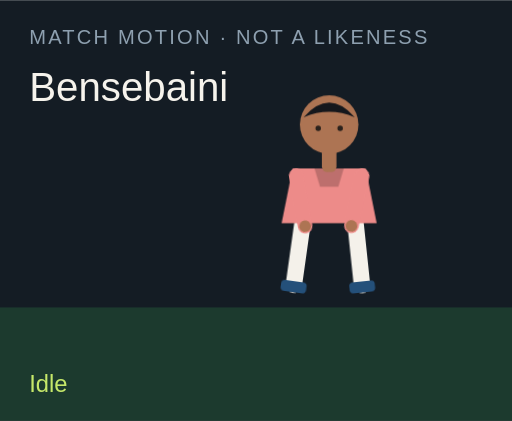
t = 0.00 s
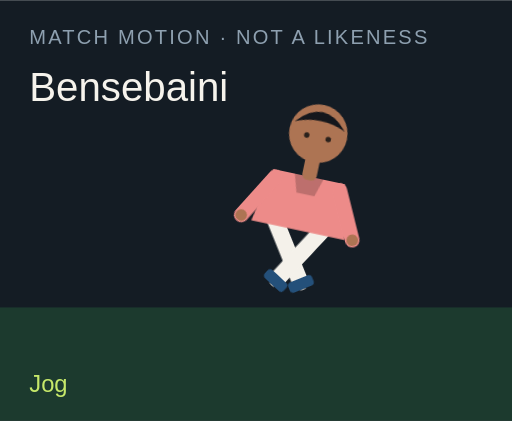
t = 1.50 s
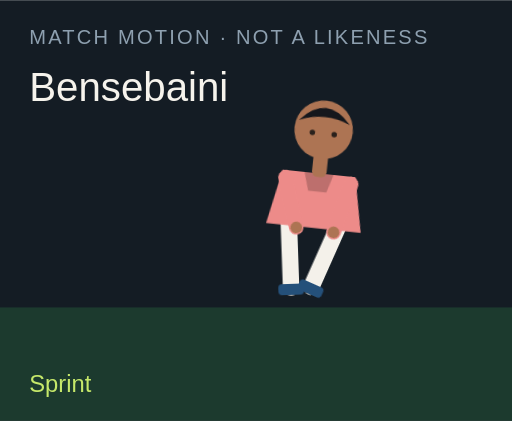
t = 3.00 s
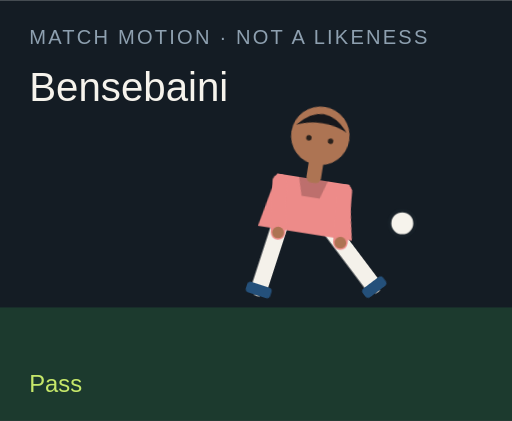
t = 4.50 s
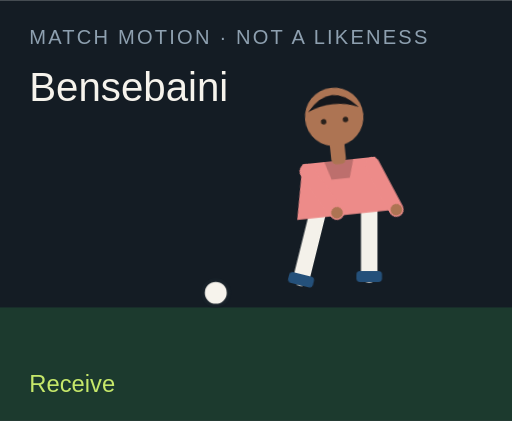
t = 6.00 s
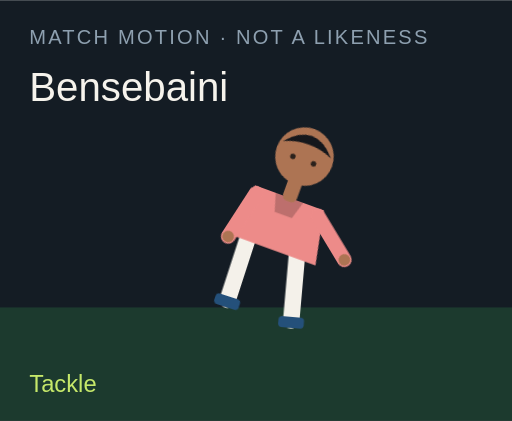
t = 7.50 s

The animated SVG that drew these frames (rendered in a browser with its animation timeline set to each time). Animation: 18 CSS @keyframes rules; one cycle of 9.00 s, repeats indefinitely.

<?xml version="1.0" encoding="UTF-8"?>
<svg xmlns="http://www.w3.org/2000/svg" viewBox="0 0 280 230" role="img">
  <style>@media (prefers-reduced-motion: reduce){animate,animateTransform{display:none}}</style>
  <rect width="280" height="230" fill="#141c24"/>
  <rect y="168" width="280" height="62" fill="#1c3a2e"/>
  <text x="16" y="24" fill="#8ea0b0" font-family="Arial,sans-serif" font-size="11" letter-spacing="1.2">MATCH MOTION · NOT A LIKENESS</text>
  <text x="16" y="55" fill="#f6f3ec" font-family="Impact,sans-serif" font-size="22">Bensebaini</text>
  <circle r="7" fill="#f6f3ec" stroke="#172028" stroke-width="2" id="motion-1802" cx="150" cy="160" opacity="0">
    
    
    
  </circle>
  <g transform="translate(132 40)">
    <g id="motion-1824" transform="rotate(0 48 90)">
      
      <g id="motion-1826" transform="translate(0 0)">
        
        <g transform="translate(34 78)"><g id="motion-1828" transform="rotate(8)"><path d="M0 0 V38" stroke="#f4f1ea" stroke-width="9" stroke-linecap="round"/><rect x="-7" y="36" width="14" height="6" rx="2" fill="#24507a"/></g></g>
        <g transform="translate(62 78)"><g id="motion-1830" transform="rotate(-6)"><path d="M0 0 V38" stroke="#f4f1ea" stroke-width="9" stroke-linecap="round"/><rect x="-7" y="36" width="14" height="6" rx="2" fill="#24507a"/></g></g>
        <path d="M28 52 h40 l6 30 H22 Z" fill="#ed8b89"/>
        <path d="M40 52 h16 l-3 10 H43 Z" fill="#000" opacity=".2"/>
        <g transform="translate(30 56)"><g id="motion-1832" transform="rotate(-10)"><path d="M0 0 V28" stroke="#ed8b89" stroke-width="8" stroke-linecap="round"/><circle cx="0" cy="28" r="3.2" fill="#ad7453"/></g></g>
        <g transform="translate(66 56)"><g id="motion-1834" transform="rotate(12)"><path d="M0 0 V28" stroke="#ed8b89" stroke-width="8" stroke-linecap="round"/><circle cx="0" cy="28" r="3.2" fill="#ad7453"/></g></g>
        <rect x="44" y="40" width="8" height="14" rx="3" fill="#ad7453"/>
        <circle cx="48" cy="28" r="16" fill="#ad7453"/>
        <path d="M34 24 Q48 8 62 24 Q48 18 34 24" fill="#15171c"/>
        <circle cx="42" cy="30" r="1.5" fill="#2a211c"/><circle cx="54" cy="30" r="1.5" fill="#2a211c"/>
      </g>
    </g>
  </g>
  <text x="16" y="214" fill="#c6e86a" font-family="Arial,sans-serif" font-size="13" opacity="1" id="motion-1806">Idle</text><text x="16" y="214" fill="#c6e86a" font-family="Arial,sans-serif" font-size="13" opacity="0" id="motion-1808">Jog</text><text x="16" y="214" fill="#c6e86a" font-family="Arial,sans-serif" font-size="13" opacity="0" id="motion-1810">Sprint</text><text x="16" y="214" fill="#c6e86a" font-family="Arial,sans-serif" font-size="13" opacity="0" id="motion-1812">Dribble</text><text x="16" y="214" fill="#c6e86a" font-family="Arial,sans-serif" font-size="13" opacity="0" id="motion-1814">Pass</text><text x="16" y="214" fill="#c6e86a" font-family="Arial,sans-serif" font-size="13" opacity="0" id="motion-1816">Shoot</text><text x="16" y="214" fill="#c6e86a" font-family="Arial,sans-serif" font-size="13" opacity="0" id="motion-1818">Receive</text><text x="16" y="214" fill="#c6e86a" font-family="Arial,sans-serif" font-size="13" opacity="0" id="motion-1820">Tackle</text><text x="16" y="214" fill="#c6e86a" font-family="Arial,sans-serif" font-size="13" opacity="0" id="motion-1822">Point</text>
<style>@keyframes track-1803{0%{cx:150px}11.1%{cx:156px}22.2%{cx:164px}33.300000000000004%{cx:142px}44.4%{cx:190px}55.60000000000001%{cx:250px}66.7%{cx:118px}77.8%{cx:150px}88.9%{cx:150px}100%{cx:150px}}@keyframes track-1804{0%{cy:160px}11.1%{cy:158px}22.2%{cy:154px}33.300000000000004%{cy:156px}44.4%{cy:148px}55.60000000000001%{cy:96px}66.7%{cy:160px}77.8%{cy:160px}88.9%{cy:160px}100%{cy:160px}}@keyframes track-1805{0%{opacity:0}11.1%{opacity:0}22.2%{opacity:0}33.300000000000004%{opacity:1}44.4%{opacity:1}55.60000000000001%{opacity:1}66.7%{opacity:1}77.8%{opacity:0}88.9%{opacity:0}100%{opacity:0}}@keyframes track-1807{0%{opacity:1}11.1%{opacity:0}22.2%{opacity:0}33.300000000000004%{opacity:0}44.4%{opacity:0}55.60000000000001%{opacity:0}66.7%{opacity:0}77.8%{opacity:0}88.9%{opacity:0}100%{opacity:1}}@keyframes track-1809{0%{opacity:0}11.1%{opacity:1}22.2%{opacity:0}33.300000000000004%{opacity:0}44.4%{opacity:0}55.60000000000001%{opacity:0}66.7%{opacity:0}77.8%{opacity:0}88.9%{opacity:0}100%{opacity:0}}@keyframes track-1811{0%{opacity:0}11.1%{opacity:0}22.2%{opacity:1}33.300000000000004%{opacity:0}44.4%{opacity:0}55.60000000000001%{opacity:0}66.7%{opacity:0}77.8%{opacity:0}88.9%{opacity:0}100%{opacity:0}}@keyframes track-1813{0%{opacity:0}11.1%{opacity:0}22.2%{opacity:0}33.300000000000004%{opacity:1}44.4%{opacity:0}55.60000000000001%{opacity:0}66.7%{opacity:0}77.8%{opacity:0}88.9%{opacity:0}100%{opacity:0}}@keyframes track-1815{0%{opacity:0}11.1%{opacity:0}22.2%{opacity:0}33.300000000000004%{opacity:0}44.4%{opacity:1}55.60000000000001%{opacity:0}66.7%{opacity:0}77.8%{opacity:0}88.9%{opacity:0}100%{opacity:0}}@keyframes track-1817{0%{opacity:0}11.1%{opacity:0}22.2%{opacity:0}33.300000000000004%{opacity:0}44.4%{opacity:0}55.60000000000001%{opacity:1}66.7%{opacity:0}77.8%{opacity:0}88.9%{opacity:0}100%{opacity:0}}@keyframes track-1819{0%{opacity:0}11.1%{opacity:0}22.2%{opacity:0}33.300000000000004%{opacity:0}44.4%{opacity:0}55.60000000000001%{opacity:0}66.7%{opacity:1}77.8%{opacity:0}88.9%{opacity:0}100%{opacity:0}}@keyframes track-1821{0%{opacity:0}11.1%{opacity:0}22.2%{opacity:0}33.300000000000004%{opacity:0}44.4%{opacity:0}55.60000000000001%{opacity:0}66.7%{opacity:0}77.8%{opacity:1}88.9%{opacity:0}100%{opacity:0}}@keyframes track-1823{0%{opacity:0}11.1%{opacity:0}22.2%{opacity:0}33.300000000000004%{opacity:0}44.4%{opacity:0}55.60000000000001%{opacity:0}66.7%{opacity:0}77.8%{opacity:0}88.9%{opacity:1}100%{opacity:0}}@keyframes track-1825{0%{transform:rotate(0deg)}11.1%{transform:rotate(8deg)}22.2%{transform:rotate(16deg)}33.300000000000004%{transform:rotate(6deg)}44.4%{transform:rotate(4deg)}55.60000000000001%{transform:rotate(14deg)}66.7%{transform:rotate(-6deg)}77.8%{transform:rotate(34deg)}88.9%{transform:rotate(6deg)}100%{transform:rotate(0deg)}}@keyframes track-1827{0%{transform:translate(0px,0px)}11.1%{transform:translate(0px,-3px)}22.2%{transform:translate(0px,-6px)}33.300000000000004%{transform:translate(0px,-2px)}44.4%{transform:translate(0px,2px)}55.60000000000001%{transform:translate(0px,-4px)}66.7%{transform:translate(0px,1px)}77.8%{transform:translate(0px,10px)}88.9%{transform:translate(0px,-4px)}100%{transform:translate(0px,0px)}}@keyframes track-1829{0%{transform:rotate(8deg)}11.1%{transform:rotate(-26deg)}22.2%{transform:rotate(-42deg)}33.300000000000004%{transform:rotate(-8deg)}44.4%{transform:rotate(6deg)}55.60000000000001%{transform:rotate(12deg)}66.7%{transform:rotate(20deg)}77.8%{transform:rotate(-8deg)}88.9%{transform:rotate(4deg)}100%{transform:rotate(8deg)}}@keyframes track-1831{0%{transform:rotate(-6deg)}11.1%{transform:rotate(24deg)}22.2%{transform:rotate(38deg)}33.300000000000004%{transform:rotate(18deg)}44.4%{transform:rotate(-38deg)}55.60000000000001%{transform:rotate(-54deg)}66.7%{transform:rotate(6deg)}77.8%{transform:rotate(-22deg)}88.9%{transform:rotate(-8deg)}100%{transform:rotate(-6deg)}}@keyframes track-1833{0%{transform:rotate(-10deg)}11.1%{transform:rotate(24deg)}22.2%{transform:rotate(36deg)}33.300000000000004%{transform:rotate(-18deg)}44.4%{transform:rotate(10deg)}55.60000000000001%{transform:rotate(-24deg)}66.7%{transform:rotate(-30deg)}77.8%{transform:rotate(12deg)}88.9%{transform:rotate(14deg)}100%{transform:rotate(-10deg)}}@keyframes track-1835{0%{transform:rotate(12deg)}11.1%{transform:rotate(-20deg)}22.2%{transform:rotate(-32deg)}33.300000000000004%{transform:rotate(14deg)}44.4%{transform:rotate(-26deg)}55.60000000000001%{transform:rotate(18deg)}66.7%{transform:rotate(-22deg)}77.8%{transform:rotate(-6deg)}88.9%{transform:rotate(-96deg)}100%{transform:rotate(12deg)}}@media(prefers-reduced-motion:no-preference){#motion-1802{animation:track-1803 9s linear infinite both,track-1804 9s linear infinite both,track-1805 9s steps(1,end) infinite both}#motion-1806{animation:track-1807 9s steps(1,end) infinite both}#motion-1808{animation:track-1809 9s steps(1,end) infinite both}#motion-1810{animation:track-1811 9s steps(1,end) infinite both}#motion-1812{animation:track-1813 9s steps(1,end) infinite both}#motion-1814{animation:track-1815 9s steps(1,end) infinite both}#motion-1816{animation:track-1817 9s steps(1,end) infinite both}#motion-1818{animation:track-1819 9s steps(1,end) infinite both}#motion-1820{animation:track-1821 9s steps(1,end) infinite both}#motion-1822{animation:track-1823 9s steps(1,end) infinite both}#motion-1824{animation:track-1825 9s linear infinite both}#motion-1826{animation:track-1827 9s linear infinite both}#motion-1828{animation:track-1829 9s linear infinite both}#motion-1830{animation:track-1831 9s linear infinite both}#motion-1832{animation:track-1833 9s linear infinite both}#motion-1834{animation:track-1835 9s linear infinite both}}</style></svg>
